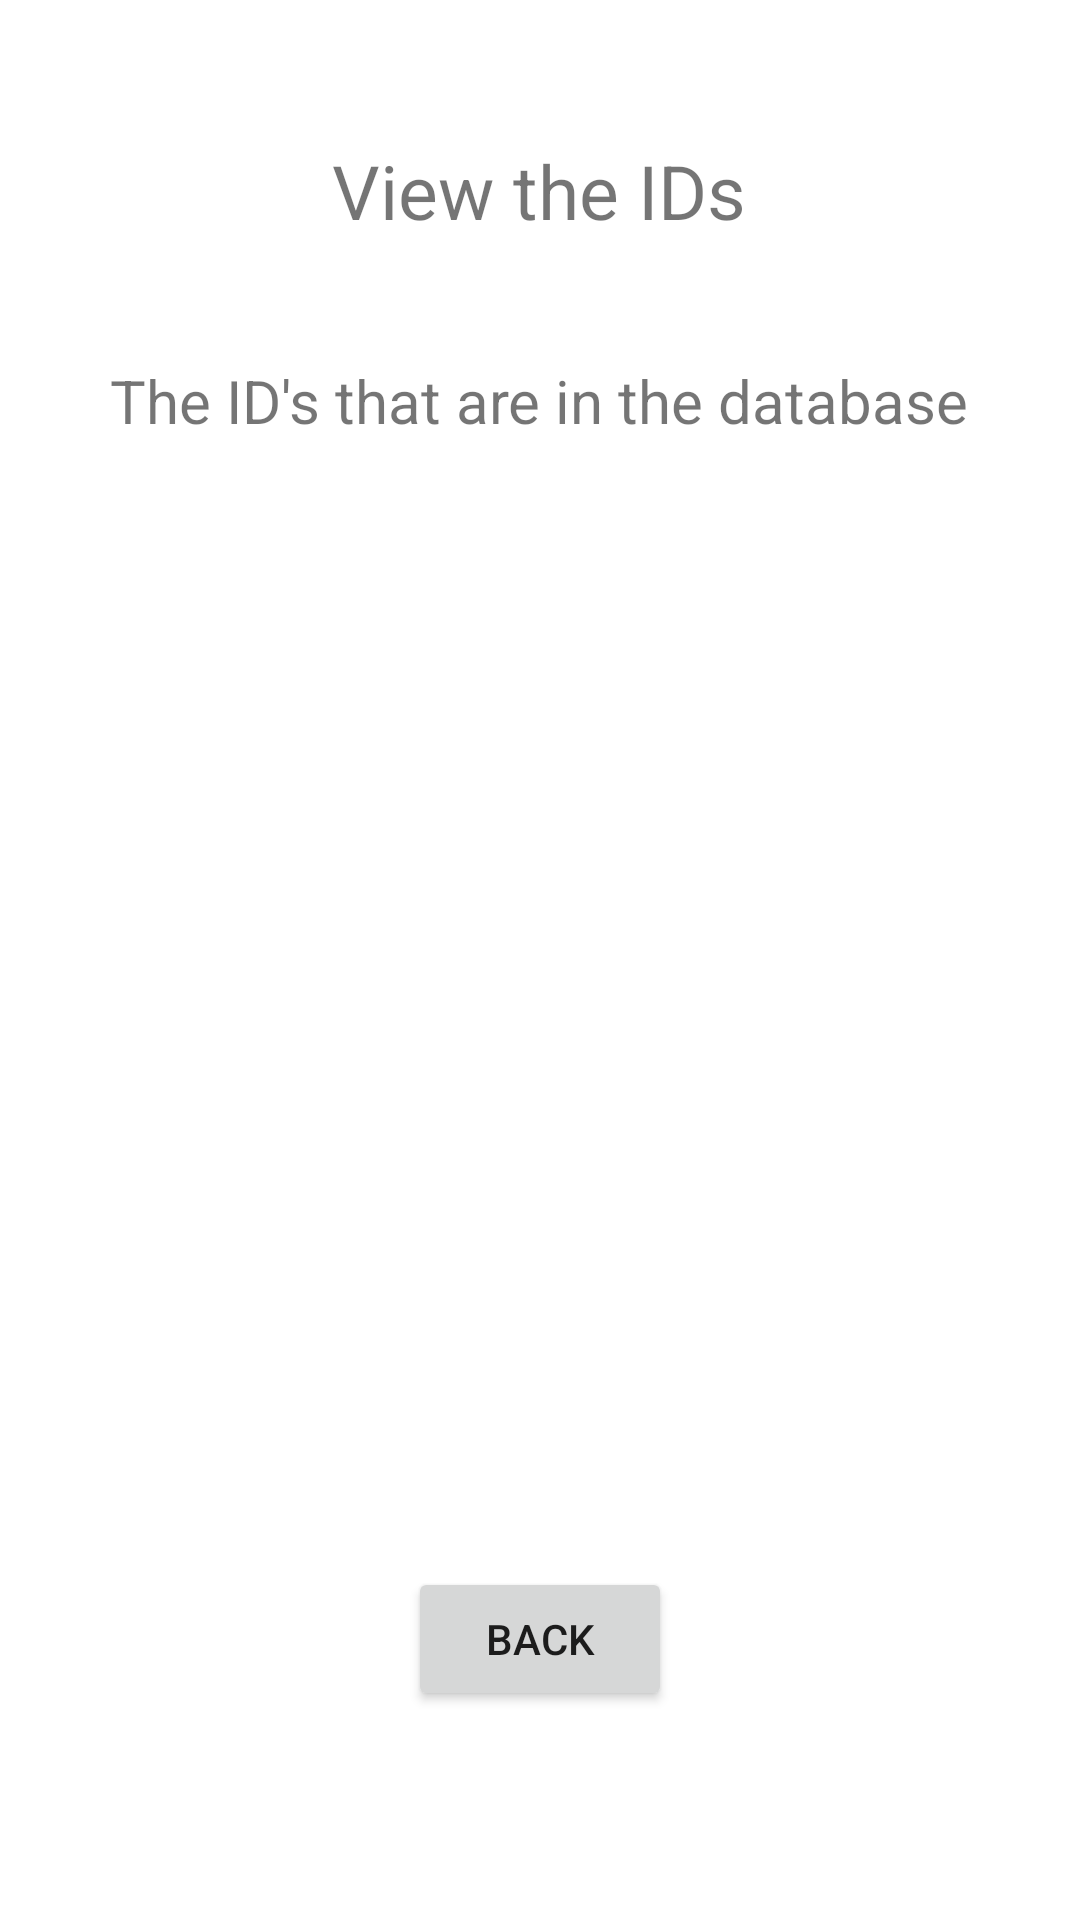

The Android layout XML behind this screen, and the referenced resources:
<!-- AndroidManifest.xml: application theme Theme.DataManagmentApp -->
<!-- res/layout/activity_view_identity.xml -->
<?xml version="1.0" encoding="utf-8"?>
<androidx.constraintlayout.widget.ConstraintLayout xmlns:android="http://schemas.android.com/apk/res/android"
    xmlns:app="http://schemas.android.com/apk/res-auto"
    xmlns:tools="http://schemas.android.com/tools"
    android:layout_width="match_parent"
    android:layout_height="match_parent"
    tools:context=".ViewIdentityActivity"
    android:padding="20dp">

    <TextView
        android:id="@+id/viewTitle_textView"
        android:layout_width="wrap_content"
        android:layout_height="wrap_content"
        android:text="View the IDs"
        android:textSize="25sp"
        app:layout_constraintBottom_toBottomOf="parent"
        app:layout_constraintEnd_toEndOf="parent"
        app:layout_constraintHorizontal_bias="0.498"
        app:layout_constraintStart_toStartOf="parent"
        app:layout_constraintTop_toTopOf="parent"
        app:layout_constraintVertical_bias="0.047" />

    <TextView
        android:id="@+id/displayTitle_textView"
        android:layout_width="wrap_content"
        android:layout_height="wrap_content"
        android:layout_marginTop="100dp"
        android:text="The ID's that are in the database"
        android:textSize="20sp"
        app:layout_constraintEnd_toEndOf="parent"
        app:layout_constraintHorizontal_bias="0.496"
        app:layout_constraintStart_toStartOf="parent"
        app:layout_constraintTop_toTopOf="parent" />

    <TextView
        android:id="@+id/display_textView"
        android:layout_width="0dp"
        android:layout_height="48dp"
        android:layout_marginTop="50dp"
        android:text=""
        android:textSize="20sp"
        app:layout_constraintBottom_toBottomOf="parent"
        app:layout_constraintEnd_toEndOf="parent"
        app:layout_constraintHorizontal_bias="0.6"
        app:layout_constraintStart_toStartOf="parent"
        app:layout_constraintTop_toBottomOf="@+id/displayTitle_textView"
        app:layout_constraintVertical_bias="0.0" />

    <Button
        android:id="@+id/back_button"
        android:layout_width="wrap_content"
        android:layout_height="wrap_content"
        android:text="Back"
        app:layout_constraintBottom_toBottomOf="parent"
        app:layout_constraintEnd_toEndOf="parent"
        app:layout_constraintStart_toStartOf="parent"
        app:layout_constraintTop_toTopOf="parent"
        app:layout_constraintVertical_bias="0.91" />

</androidx.constraintlayout.widget.ConstraintLayout>
<!-- resources referenced by this layout -->
<resources>
  <style name="Theme.DataManagmentApp" parent="Theme.MaterialComponents.DayNight.DarkActionBar">
          
          <item name="colorPrimary">@color/purple_500</item>
          <item name="colorPrimaryVariant">@color/purple_700</item>
          <item name="colorOnPrimary">@color/white</item>
          
          <item name="colorSecondary">@color/teal_200</item>
          <item name="colorSecondaryVariant">@color/teal_700</item>
          <item name="colorOnSecondary">@color/black</item>
          
          <item name="android:statusBarColor" tools:targetApi="l">?attr/colorPrimaryVariant</item>
          
      </style>
  <!-- not gathered from this repository: default colours our renderer supplied (Android Studio template values) -->
  <color name="purple_500">#FF6200EE</color>
  <color name="purple_700">#FF3700B3</color>
  <color name="teal_200">#FF03DAC5</color>
  <color name="teal_700">#FF018786</color>
  <color name="black">#FF000000</color>
  <color name="white">#FFFFFFFF</color>
</resources>
